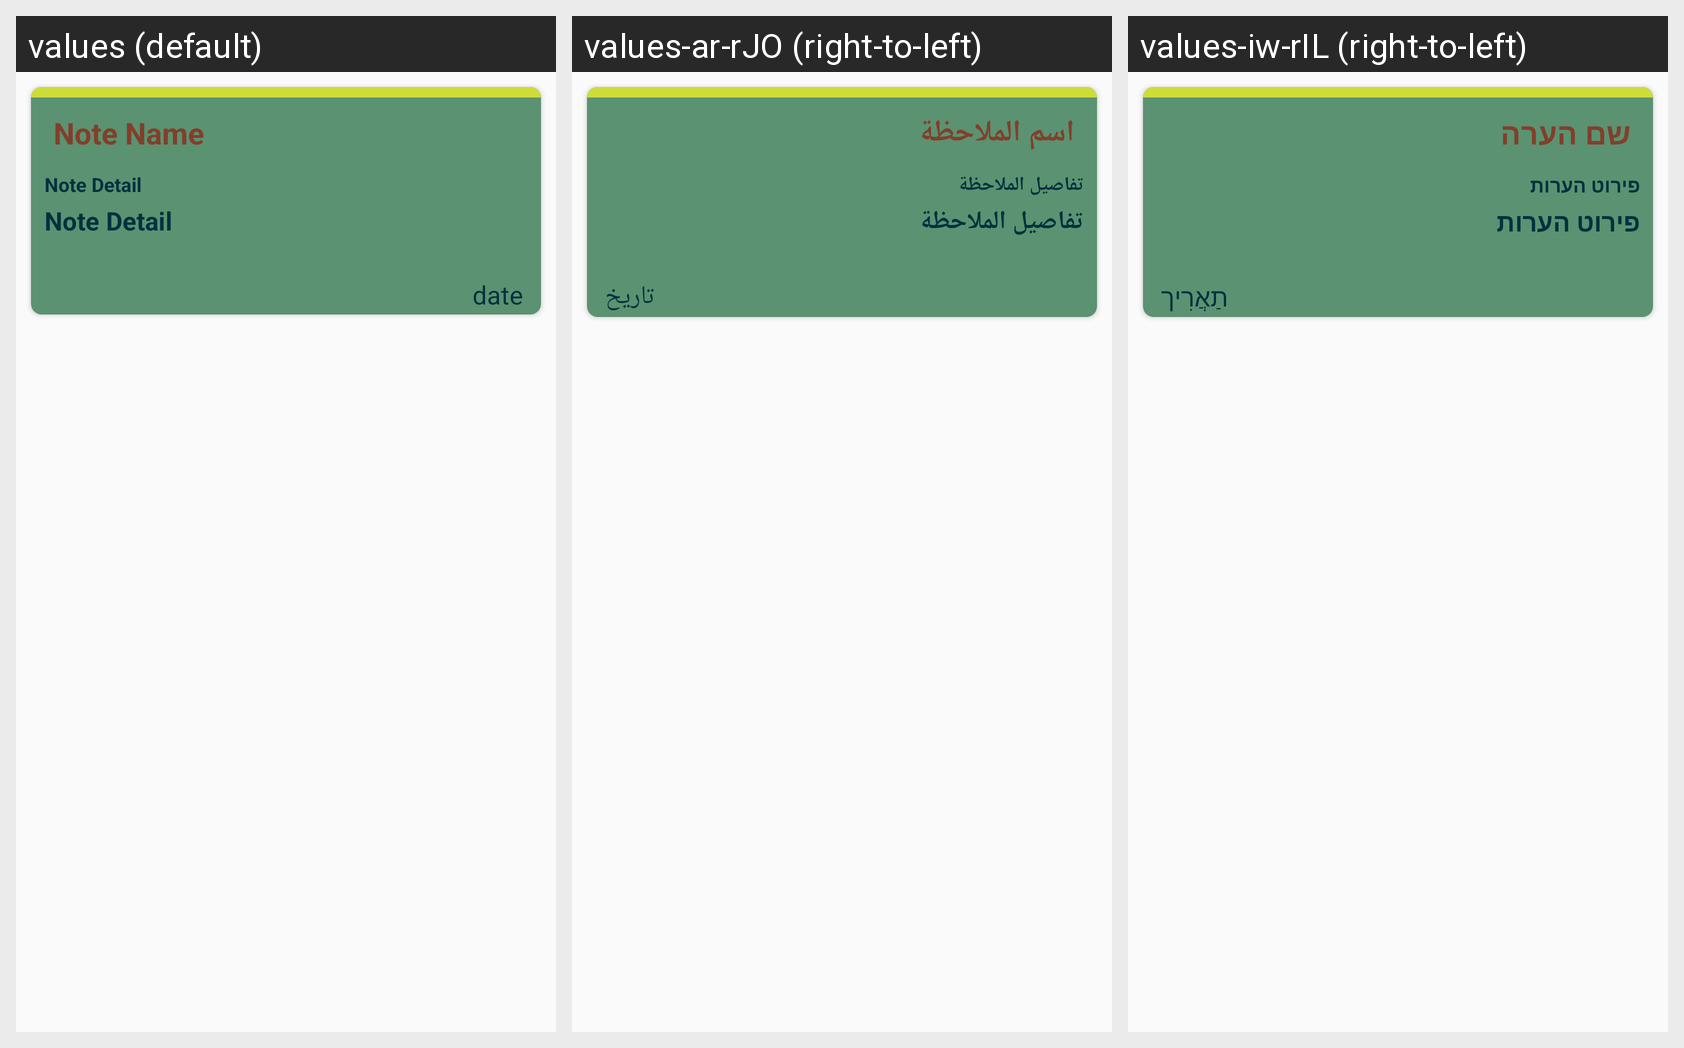

Here is an Android app screen in its default locale and in the app's own translations. Write out the translated-string differences for the strings that appear on this screen.
Android screen res/layout/note_cell_two.xml rendered under 3 locales, left to right: values (default), values-ar-rJO (right-to-left), values-iw-rIL (right-to-left). Device: Nexus 5 (rendered at 1080×1920; each locale shown at half size, 540×960, under a caption strip naming it); theme Theme.Ajenda_APP.
Strings drawn on this screen, with the default value and each locale's value (text and hints the layout hard-codes, and strings that could not be matched under every locale, appear in the picture but are not listed):

note_name
  values: Note Name
  values-ar-rJO: اسم الملاحظة
  values-iw-rIL: שם הערה

note_detail
  values: Note Detail
  values-ar-rJO: تفاصيل الملاحظة
  values-iw-rIL: פירוט הערות

date
  values: date
  values-ar-rJO: تاريخ
  values-iw-rIL: תַאֲרִיך
